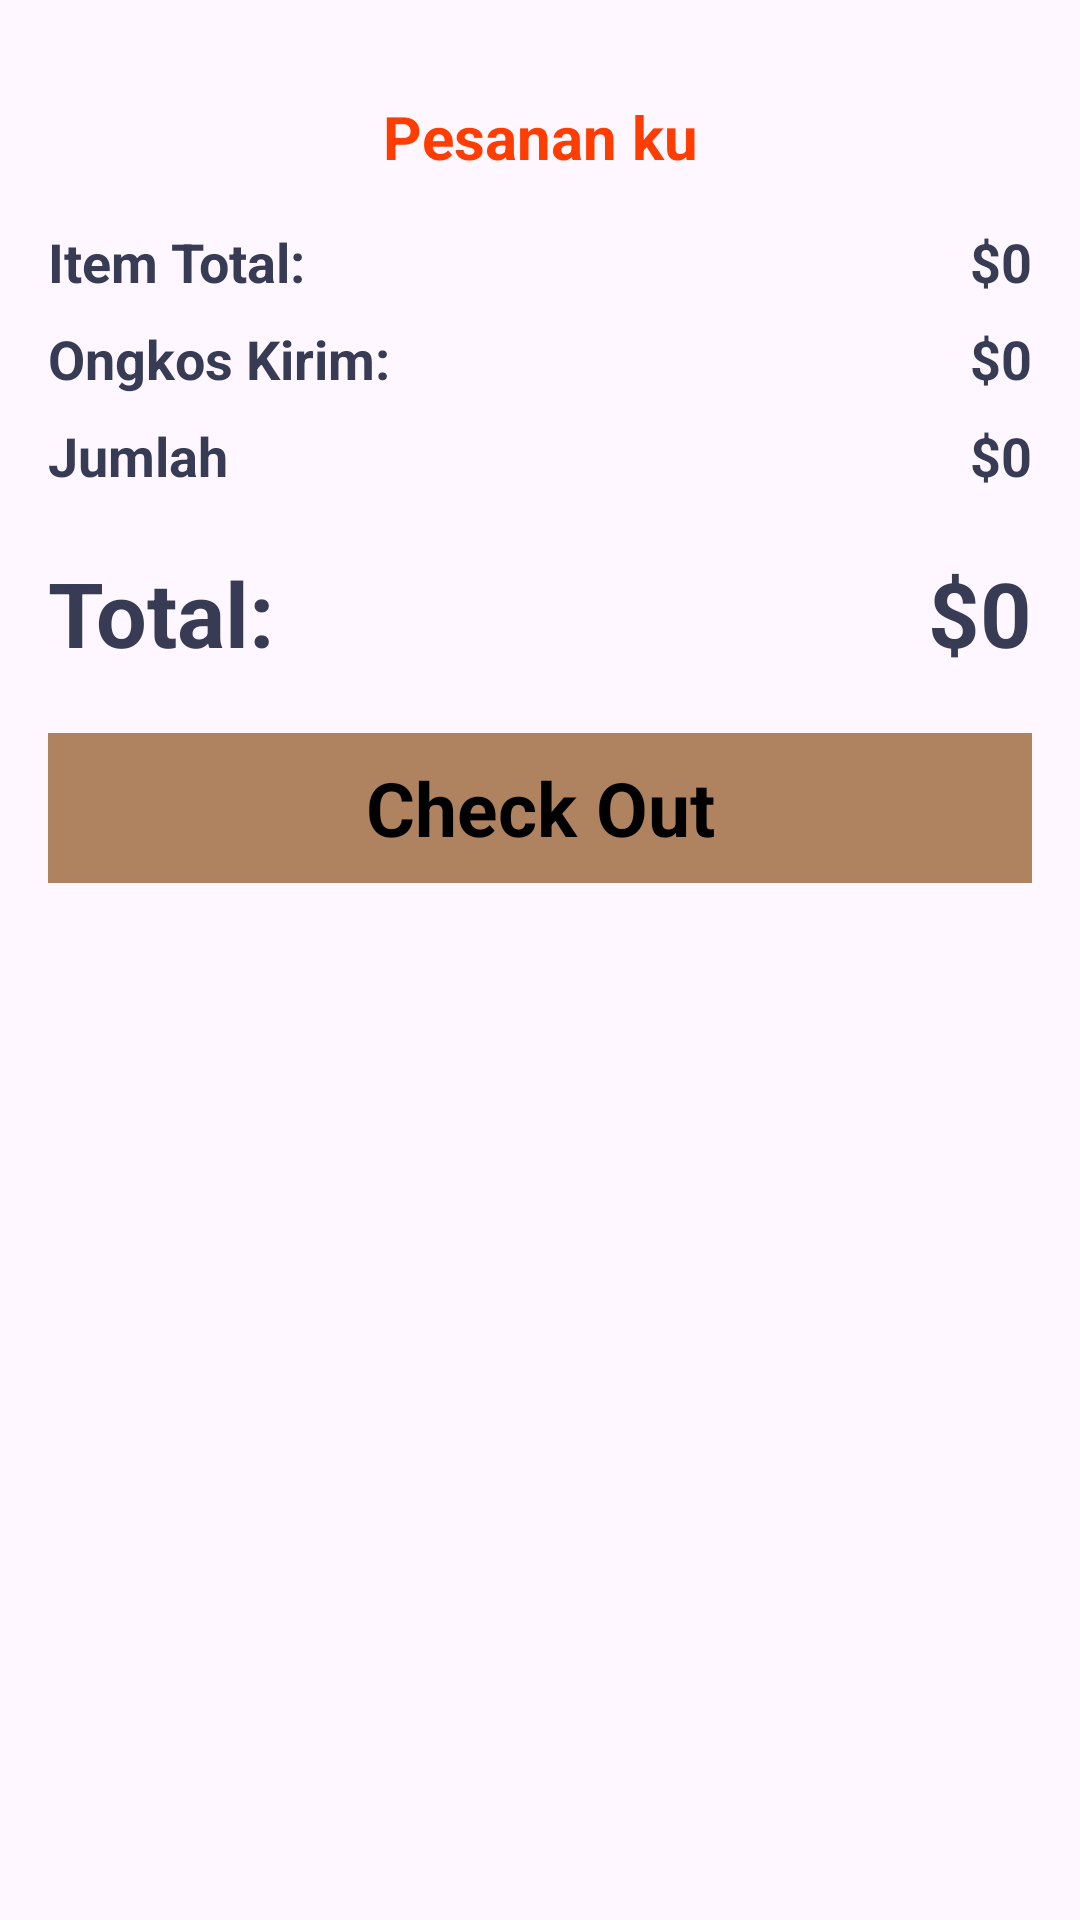

Produce the Android XML layout that renders to this screen, including the resource entries it uses.
<!-- AndroidManifest.xml: application theme Theme.TubesBrayy -->
<!-- res/layout/activity_tampilan_pembelian.xml -->
<?xml version="1.0" encoding="utf-8"?>
<androidx.constraintlayout.widget.ConstraintLayout xmlns:android="http://schemas.android.com/apk/res/android"
    xmlns:app="http://schemas.android.com/apk/res-auto"
    xmlns:tools="http://schemas.android.com/tools"
    android:id="@+id/ConstraintLayout"
    android:layout_width="match_parent"
    android:layout_height="match_parent"
    tools:context=".TampilanPembelian">

    <ScrollView
        android:id="@+id/scrollView2"
        android:layout_width="match_parent"
        android:layout_height="match_parent"
        app:layout_constraintBottom_toBottomOf="parent"
        app:layout_constraintEnd_toEndOf="parent"
        app:layout_constraintStart_toStartOf="parent"
        app:layout_constraintTop_toTopOf="parent">

        <LinearLayout
            android:layout_width="match_parent"
            android:layout_height="wrap_content"
            android:orientation="vertical">

            <TextView
                android:id="@+id/textView"
                android:layout_width="match_parent"
                android:layout_height="wrap_content"
                android:layout_marginTop="32dp"
                android:text="Pesanan ku"
                android:textAlignment="center"
                android:textColor="#ff3d00"
                android:textSize="20sp"
                android:textStyle="bold" />

            <androidx.recyclerview.widget.RecyclerView
                android:id="@+id/txtViewMenu"
                android:layout_width="match_parent"
                android:layout_height="match_parent" />

            <LinearLayout
                android:layout_width="match_parent"
                android:layout_height="match_parent"
                android:layout_marginStart="16dp"
                android:layout_marginTop="16dp"
                android:layout_marginEnd="16dp"
                android:layout_marginBottom="4dp"
                android:orientation="horizontal">

                <TextView
                    android:id="@+id/txtTotal"
                    android:layout_width="wrap_content"
                    android:layout_height="wrap_content"
                    android:layout_weight="1"
                    android:text="Item Total:"
                    android:textColor="#373b54"
                    android:textSize="18sp"
                    android:textStyle="bold"
                    tools:ignore="DuplicateIds" />

                <TextView
                    android:id="@+id/Taxtxt"
                    android:layout_width="wrap_content"
                    android:layout_height="wrap_content"

                    android:text="$0"
                    android:textColor="#373b54"
                    android:textSize="18sp"
                    android:textStyle="bold" />
            </LinearLayout>

            <LinearLayout
                android:layout_width="match_parent"
                android:layout_height="match_parent"
                android:layout_marginStart="16dp"
                android:layout_marginTop="4dp"
                android:layout_marginEnd="16dp"
                android:layout_marginBottom="4dp"
                android:orientation="horizontal">

                <TextView
                    android:id="@+id/ongkir"
                    android:layout_width="wrap_content"
                    android:layout_height="wrap_content"
                    android:layout_weight="1"
                    android:text="Ongkos Kirim:"
                    android:textColor="#373b54"
                    android:textSize="18sp"
                    android:textStyle="bold" />

                <TextView
                    android:id="@+id/deliveryTxt"
                    android:layout_width="wrap_content"
                    android:layout_height="wrap_content"

                    android:text="$0"
                    android:textColor="#373b54"
                    android:textSize="18sp"
                    android:textStyle="bold" />
            </LinearLayout>

            <LinearLayout
                android:layout_width="match_parent"
                android:layout_height="match_parent"
                android:layout_marginStart="16dp"
                android:layout_marginTop="4dp"
                android:layout_marginEnd="16dp"
                android:layout_marginBottom="4dp"
                android:orientation="horizontal">

                <TextView
                    android:id="@+id/jumlah"
                    android:layout_width="wrap_content"
                    android:layout_height="wrap_content"
                    android:layout_weight="1"
                    android:text="Jumlah"
                    android:textColor="#373b54"
                    android:textSize="18sp"
                    android:textStyle="bold" />

                <TextView
                    android:id="@+id/taxTxt"
                    android:layout_width="wrap_content"
                    android:layout_height="wrap_content"

                    android:text="$0"
                    android:textColor="#373b54"
                    android:textSize="18sp"
                    android:textStyle="bold" />

            </LinearLayout>

            <LinearLayout
                android:layout_width="match_parent"
                android:layout_height="match_parent"
                android:layout_marginStart="16dp"
                android:layout_marginTop="16dp"
                android:layout_marginEnd="16dp"
                android:layout_marginBottom="4dp"
                android:layout_weight="1"
                android:orientation="horizontal">

                <TextView
                    android:id="@+id/tax"
                    android:layout_width="wrap_content"
                    android:layout_height="wrap_content"
                    android:layout_weight="1"
                    android:text="Total:"
                    android:textColor="#373b54"
                    android:textSize="30dp"
                    android:textStyle="bold" />

                <TextView
                    android:id="@+id/totalharga"
                    android:layout_width="wrap_content"
                    android:layout_height="wrap_content"

                    android:text="$0"
                    android:textColor="#373b54"
                    android:textSize="30dp"
                    android:textStyle="bold" />

            </LinearLayout>

            <TextView
                android:id="@+id/textView11"
                android:layout_width="match_parent"
                android:layout_height="50dp"
                android:layout_margin="16dp"
                android:background="#AF8260"
                android:backgroundTint="#AF8260"
                android:gravity="center"
                android:text="Check Out"
                android:textColor="#000000"
                android:textSize="25sp"
                android:textStyle="bold" />

        </LinearLayout>
    </ScrollView>

    <TextView
        android:id="@+id/emptyTxt"
        android:layout_width="wrap_content"
        android:layout_height="wrap_content"
        android:text="Your Chart is Empty"
        android:textSize="16sp"
        android:textStyle="bold"
        android:visibility="gone"
        app:layout_constraintBottom_toBottomOf="@+id/scrollView2"
        app:layout_constraintEnd_toEndOf="@+id/scrollView2"
        app:layout_constraintStart_toStartOf="parent"
        app:layout_constraintTop_toTopOf="parent" />
</androidx.constraintlayout.widget.ConstraintLayout>
<!-- resources referenced by this layout -->
<resources>
  <style name="Theme.TubesBrayy" parent="Base.Theme.TubesBrayy" />
  <style name="Base.Theme.TubesBrayy" parent="Theme.Material3.DayNight.NoActionBar">
          
          
      </style>
</resources>
